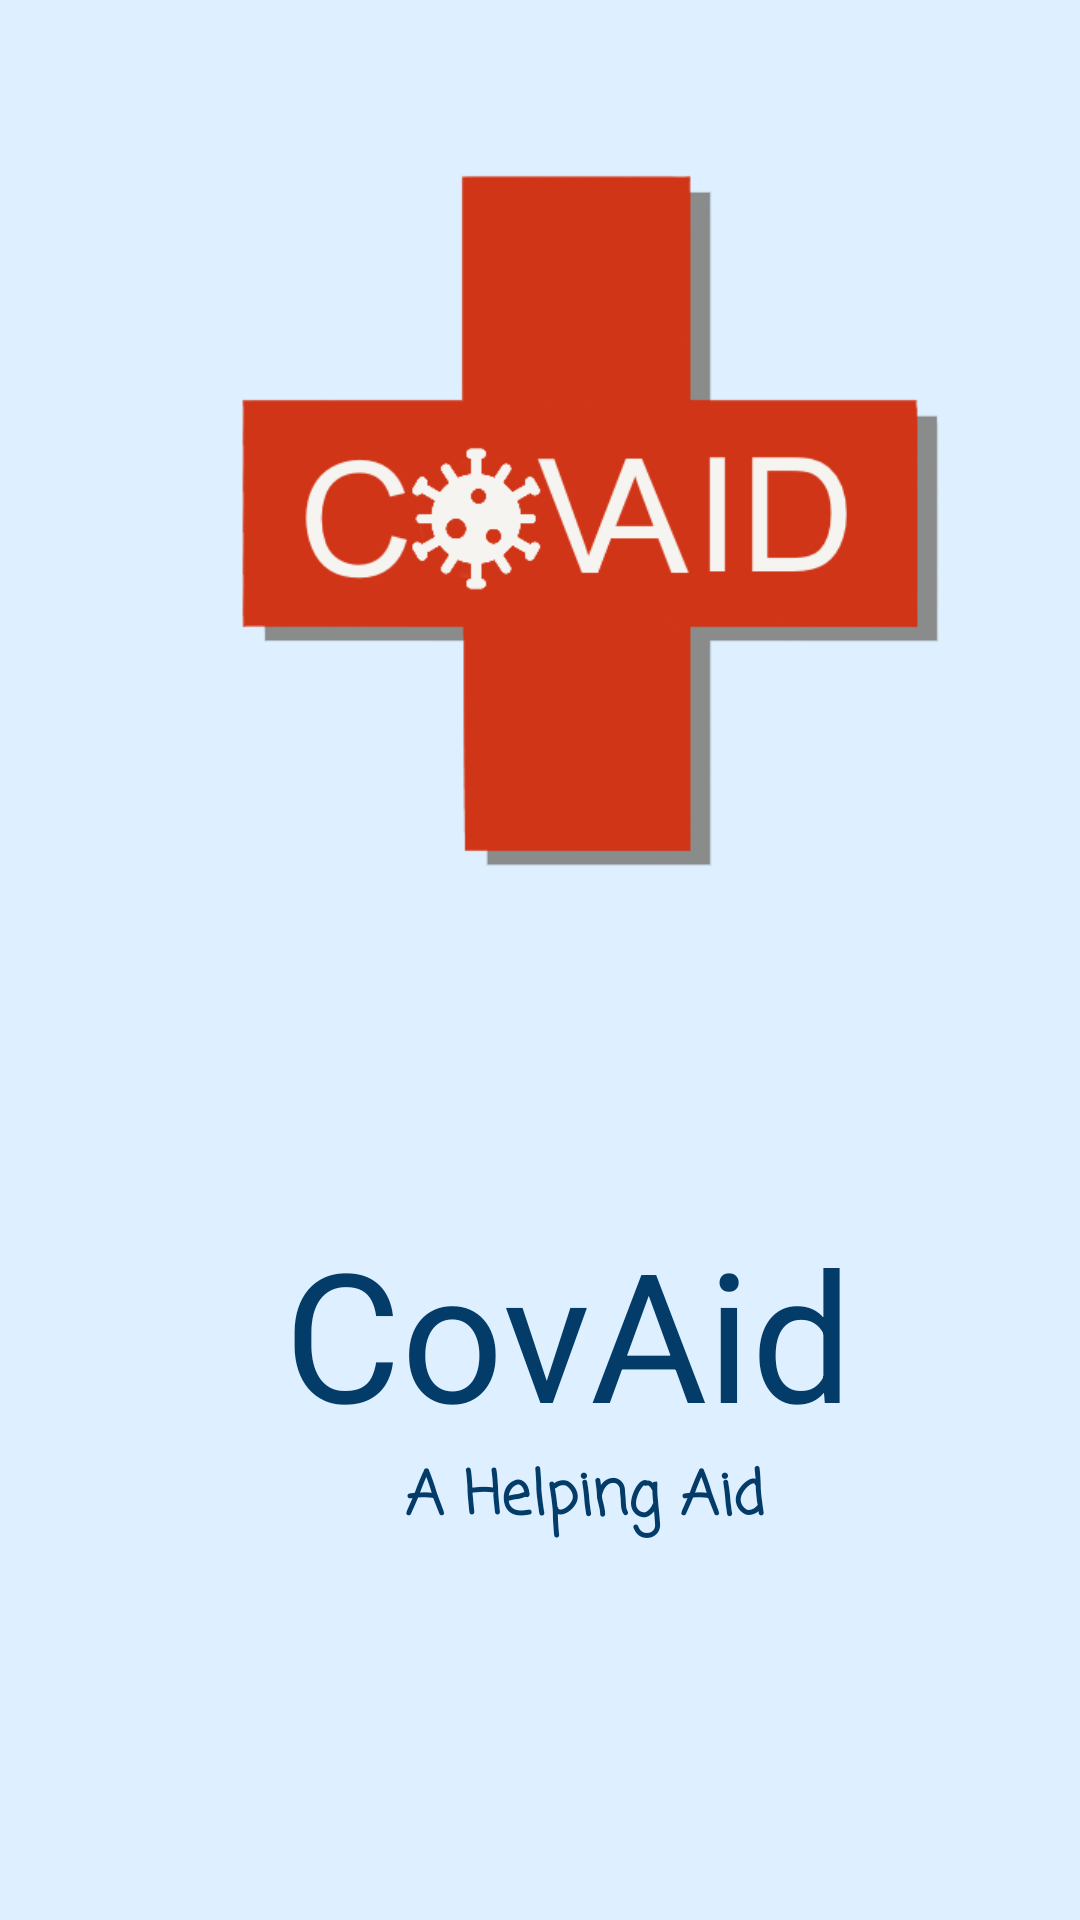

Android layout source for this screen:
<!-- AndroidManifest.xml: application theme Theme.CovAid -->
<!-- res/layout/activity_main.xml -->
<?xml version="1.0" encoding="utf-8"?>
<androidx.constraintlayout.widget.ConstraintLayout xmlns:android="http://schemas.android.com/apk/res/android"
    xmlns:app="http://schemas.android.com/apk/res-auto"
    xmlns:tools="http://schemas.android.com/tools"
    android:layout_width="match_parent"
    android:layout_height="match_parent"
    android:background="#def0ff"
    tools:context=".MainActivity">

    <ImageView
        android:id="@+id/imageView"
        android:layout_width="255dp"
        android:layout_height="247dp"
        android:layout_marginStart="100dp"
        android:layout_marginTop="96dp"
        android:layout_marginEnd="90dp"
        android:layout_marginBottom="388dp"
        android:scrollbarSize="20dp"
        android:src="@drawable/logo"
        app:layout_constraintBottom_toBottomOf="parent"
        app:layout_constraintEnd_toEndOf="parent"
        app:layout_constraintHorizontal_bias="0.352"
        app:layout_constraintStart_toStartOf="parent"
        app:layout_constraintTop_toTopOf="parent" />

    <TextView
        android:id="@+id/textView2"
        android:layout_width="wrap_content"
        android:layout_height="wrap_content"
        android:layout_marginStart="160dp"
        android:layout_marginEnd="130dp"
        android:layout_marginBottom="148dp"
        android:fontFamily="casual"
        android:shadowColor="#F3EBEB"
        android:text="A Helping Aid"
        android:textAlignment="center"
        android:textColor="#033C68"
        android:textSize="20sp"
        android:textStyle="bold"
        app:layout_constraintBottom_toBottomOf="parent"
        app:layout_constraintEnd_toEndOf="parent"
        app:layout_constraintStart_toStartOf="parent"
        app:layout_constraintTop_toBottomOf="@+id/textView3"
        app:layout_constraintVertical_bias="0.0" />

    <TextView
        android:id="@+id/textView3"
        android:layout_width="wrap_content"
        android:layout_height="wrap_content"
        android:layout_marginStart="120dp"
        android:layout_marginTop="129dp"
        android:layout_marginEnd="101dp"
        android:text="CovAid"
        android:textAlignment="center"
        android:textColor="#033C68"
        android:textSize="60sp"
        app:layout_constraintBottom_toTopOf="@+id/textView2"
        app:layout_constraintEnd_toEndOf="parent"
        app:layout_constraintStart_toStartOf="parent"
        app:layout_constraintTop_toBottomOf="@+id/imageView" />
</androidx.constraintlayout.widget.ConstraintLayout>
<!-- resources referenced by this layout -->
<resources>
  <!-- drawable logo: png bitmap (drawable-v24, 18679 bytes) -->
  <style name="Theme.CovAid" parent="Theme.MaterialComponents.DayNight.NoActionBar">
          
          <item name="colorPrimary">@color/purple_500</item>
          <item name="colorPrimaryVariant">@color/purple_700</item>
          <item name="colorOnPrimary">@color/white</item>
          
          <item name="colorSecondary">@color/teal_200</item>
          <item name="colorSecondaryVariant">@color/teal_700</item>
          <item name="colorOnSecondary">@color/black</item>
          
          <item name="android:statusBarColor" tools:targetApi="l">?attr/colorPrimaryVariant</item>
          
      </style>
  <!-- not gathered from this repository: default colours our renderer supplied (Android Studio template values) -->
  <color name="purple_500">#FF6200EE</color>
  <color name="purple_700">#FF3700B3</color>
  <color name="teal_200">#FF03DAC5</color>
  <color name="teal_700">#FF018786</color>
  <color name="black">#FF000000</color>
  <color name="white">#FFFFFFFF</color>
</resources>
